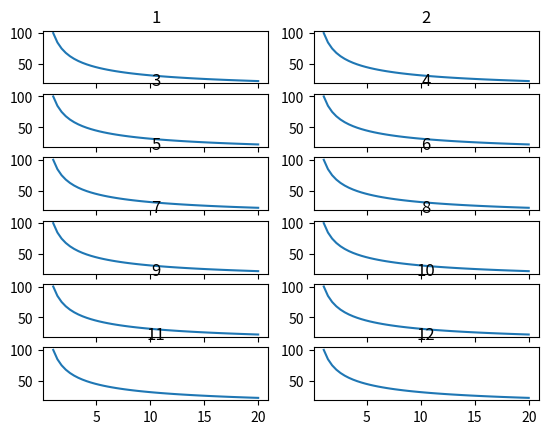

This figure's Python source:
#program for plotting functions
# [redacted]

import numpy as np
import matplotlib.pyplot as plt


x = np.linspace(1,20)
y = np.sqrt(x) / x


for i in range(1,13):
    ax = plt.subplot(6,2,i)    
    ax.plot(x,y*100.)
    ax.set_title(str(i))

plt.show() 